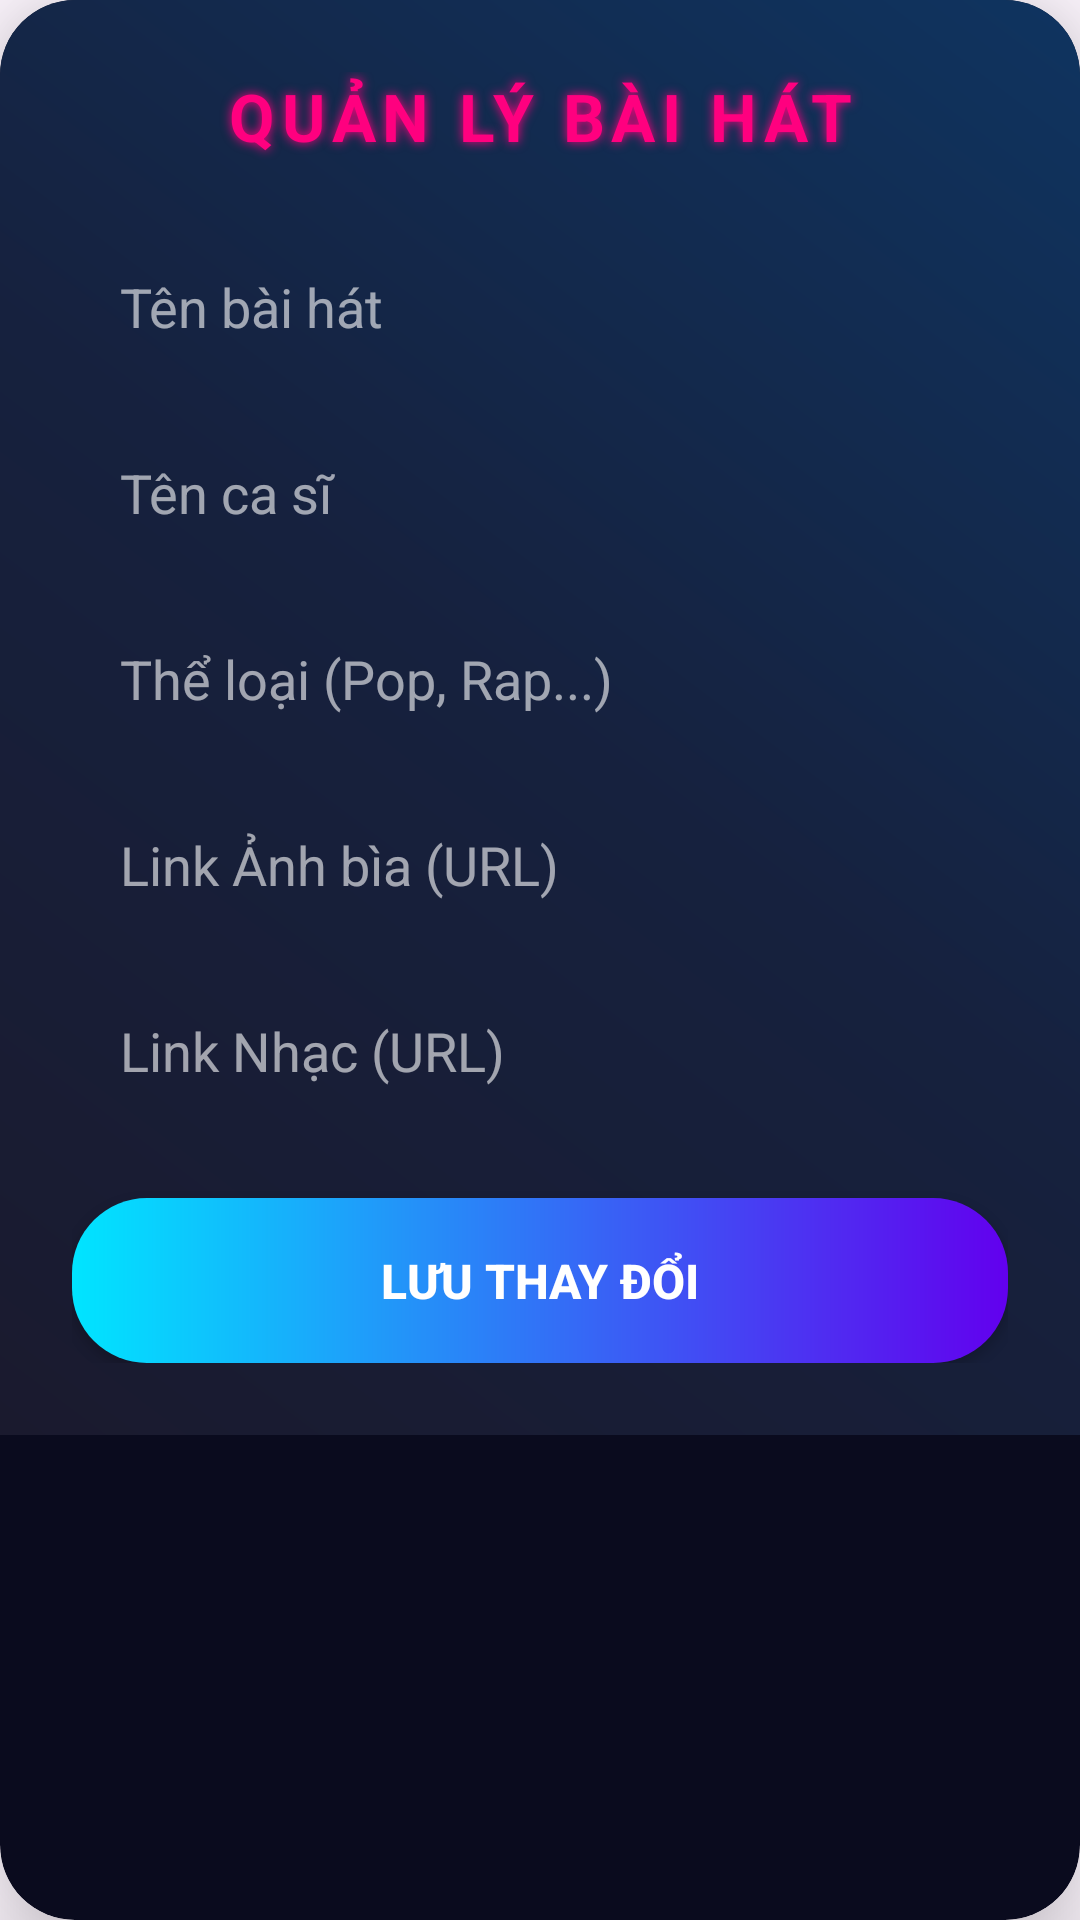

Layout XML and referenced resources for this Android screen:
<!-- AndroidManifest.xml: application theme Theme.Project_group12 -->
<!-- res/layout/dialog_add_song.xml -->
<?xml version="1.0" encoding="utf-8"?>
<androidx.cardview.widget.CardView xmlns:android="http://schemas.android.com/apk/res/android"
    xmlns:app="http://schemas.android.com/apk/res-auto"
    android:layout_width="match_parent"
    android:layout_height="wrap_content"
    app:cardCornerRadius="25dp"
    app:cardElevation="20dp"
    android:layout_margin="16dp"
    android:backgroundTint="@color/bg_dark_blue">

    <LinearLayout
        android:layout_width="match_parent"
        android:layout_height="wrap_content"
        android:orientation="vertical"
        android:padding="24dp"
        android:background="@drawable/bg_main_gradient">

        <TextView
            android:layout_width="match_parent"
            android:layout_height="wrap_content"
            android:text="QUẢN LÝ BÀI HÁT"
            android:textColor="@color/neon_pink"
            android:textSize="22sp"
            android:textStyle="bold"
            android:gravity="center"
            android:letterSpacing="0.1"
            android:layout_marginBottom="24dp"
            android:shadowColor="@color/neon_pink"
            android:shadowRadius="8"/>

        <EditText 
            android:id="@+id/edtDialogTitle" 
            android:layout_width="match_parent" 
            android:layout_height="50dp" 
            android:background="@drawable/bg_edittext_glass" 
            android:textColor="#FFF" 
            android:textColorHint="@color/text_secondary" 
            android:paddingHorizontal="16dp" 
            android:hint="Tên bài hát" 
            android:layout_marginBottom="12dp"/>
            
        <EditText 
            android:id="@+id/edtDialogArtist" 
            android:layout_width="match_parent" 
            android:layout_height="50dp" 
            android:background="@drawable/bg_edittext_glass" 
            android:textColor="#FFF" 
            android:textColorHint="@color/text_secondary" 
            android:paddingHorizontal="16dp" 
            android:hint="Tên ca sĩ" 
            android:layout_marginBottom="12dp"/>
            
        <EditText 
            android:id="@+id/edtDialogGenre" 
            android:layout_width="match_parent" 
            android:layout_height="50dp" 
            android:background="@drawable/bg_edittext_glass" 
            android:textColor="#FFF" 
            android:textColorHint="@color/text_secondary" 
            android:paddingHorizontal="16dp" 
            android:hint="Thể loại (Pop, Rap...)" 
            android:layout_marginBottom="12dp"/>
            
        <EditText 
            android:id="@+id/edtDialogCover" 
            android:layout_width="match_parent" 
            android:layout_height="50dp" 
            android:background="@drawable/bg_edittext_glass" 
            android:textColor="#FFF" 
            android:textColorHint="@color/text_secondary" 
            android:paddingHorizontal="16dp" 
            android:hint="Link Ảnh bìa (URL)" 
            android:layout_marginBottom="12dp"/>
            
        <EditText 
            android:id="@+id/edtDialogMp3" 
            android:layout_width="match_parent" 
            android:layout_height="50dp" 
            android:background="@drawable/bg_edittext_glass" 
            android:textColor="#FFF" 
            android:textColorHint="@color/text_secondary" 
            android:paddingHorizontal="16dp" 
            android:hint="Link Nhạc (URL)" 
            android:layout_marginBottom="24dp"/>

        <androidx.appcompat.widget.AppCompatButton
            android:id="@+id/btnDialogSave"
            android:layout_width="match_parent"
            android:layout_height="55dp"
            android:text="LƯU THAY ĐỔI"
            android:textColor="#FFF"
            android:textStyle="bold"
            android:background="@drawable/bg_button_neon"
            android:textSize="16sp"
            android:elevation="8dp"/>
            
    </LinearLayout>
</androidx.cardview.widget.CardView>
<!-- resources referenced by this layout -->
<resources>
  <color name="bg_dark_blue">#0A0B1E</color>
  <color name="neon_pink">#FF007F</color>
  <color name="text_secondary">#99FFFFFF</color>
  <!-- drawable bg_button_neon (drawable) -->
  <?xml version="1.0" encoding="utf-8"?>
  <ripple xmlns:android="http://schemas.android.com/apk/res/android"
      android:color="#40FFFFFF">
      <item>
          <shape>
              <gradient
                  android:startColor="#00E5FF"
                  android:endColor="#6200EE"
                  android:angle="0"/>
              <corners android:radius="25dp"/>
          </shape>
      </item>
  </ripple>
  <!-- drawable bg_main_gradient (drawable) -->
  <?xml version="1.0" encoding="utf-8"?>
  <shape xmlns:android="http://schemas.android.com/apk/res/android">
      <gradient
          android:startColor="#1A1A2E"
          android:centerColor="#16213E"
          android:endColor="#0F3460"
          android:angle="45"/>
  </shape>
  <style name="Theme.Project_group12" parent="Base.Theme.Project_group12" />
  <style name="Base.Theme.Project_group12" parent="Theme.Material3.DayNight.NoActionBar">
          
          
      </style>
</resources>
